Run: headless pygame with SDL's dummy video driver; simulated clock (each Clock.tick advances the game by its frame time, no real sleeping); random seed 0; keys injected as events and as key.get_pressed() state; no mouse input.
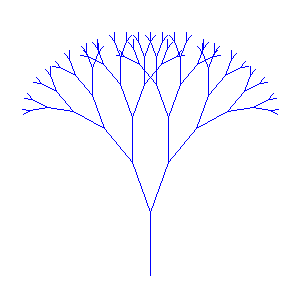
Frame 1 of 4 · flips 1–60 · no input
Frame 2 of 4 · flips 61–180 · tapped SPACE, RETURN · held RIGHT (→), D · screen unchanged from frame 1, image omitted
Frame 3 of 4 · flips 181–300 · held DOWN (↓), S · screen unchanged from frame 2, image omitted
Frame 4 of 4 · flips 301–420 · held LEFT (←), A, UP (↑), W · screen unchanged from frame 3, image omitted

The pygame program that drew these frames:

#adapted from a youtube coding-challenge on fractal trees

import pygame, math
 
pygame.init()
(width,height) = (300,300)
window = pygame.display.set_mode((width,height))

pygame.display.set_caption('Fractal Trees w/recursion')
screen = pygame.display.get_surface()

white = [255,255,255]
blue = [0,0,255]

size = 9

def point(x,y):
    return (x,y)

def drawLine(point,nextPt):
    pygame.draw.line(screen,blue,point,nextPt,1)
  
#get the new point, by adding the current point and rotating it by an angle  
def generateNewPt(point,angle,depth):
    return ( (point[0] + int(math.cos(math.radians(angle))*depth*size)),
              point[1] + int(math.sin(math.radians(angle))*depth*size))

#draw a fractal tree, with the trunk having two branches
#and each subsequent branch has two branches and gets smaller
def fractalTree(point,angle,depth):
    if(depth > 0): #base case
        newPos = generateNewPt(point,angle,depth)
        
        drawLine( (point[0],point[1]),(newPos) )

        #draw both brances
        fractalTree(newPos,angle-20,depth-1)
        fractalTree(newPos,angle+20,depth-1)
        
while True:
    for event in pygame.event.get():
        if(event.type == pygame.QUIT):
            pygame.quit()
            sys.exit()

    screen.fill(white)
    startingMiddlePos = (width/2,height-25)
    fractalTree(startingMiddlePos, -90, 7)

    pygame.display.update()

pygame.exitonclose()
